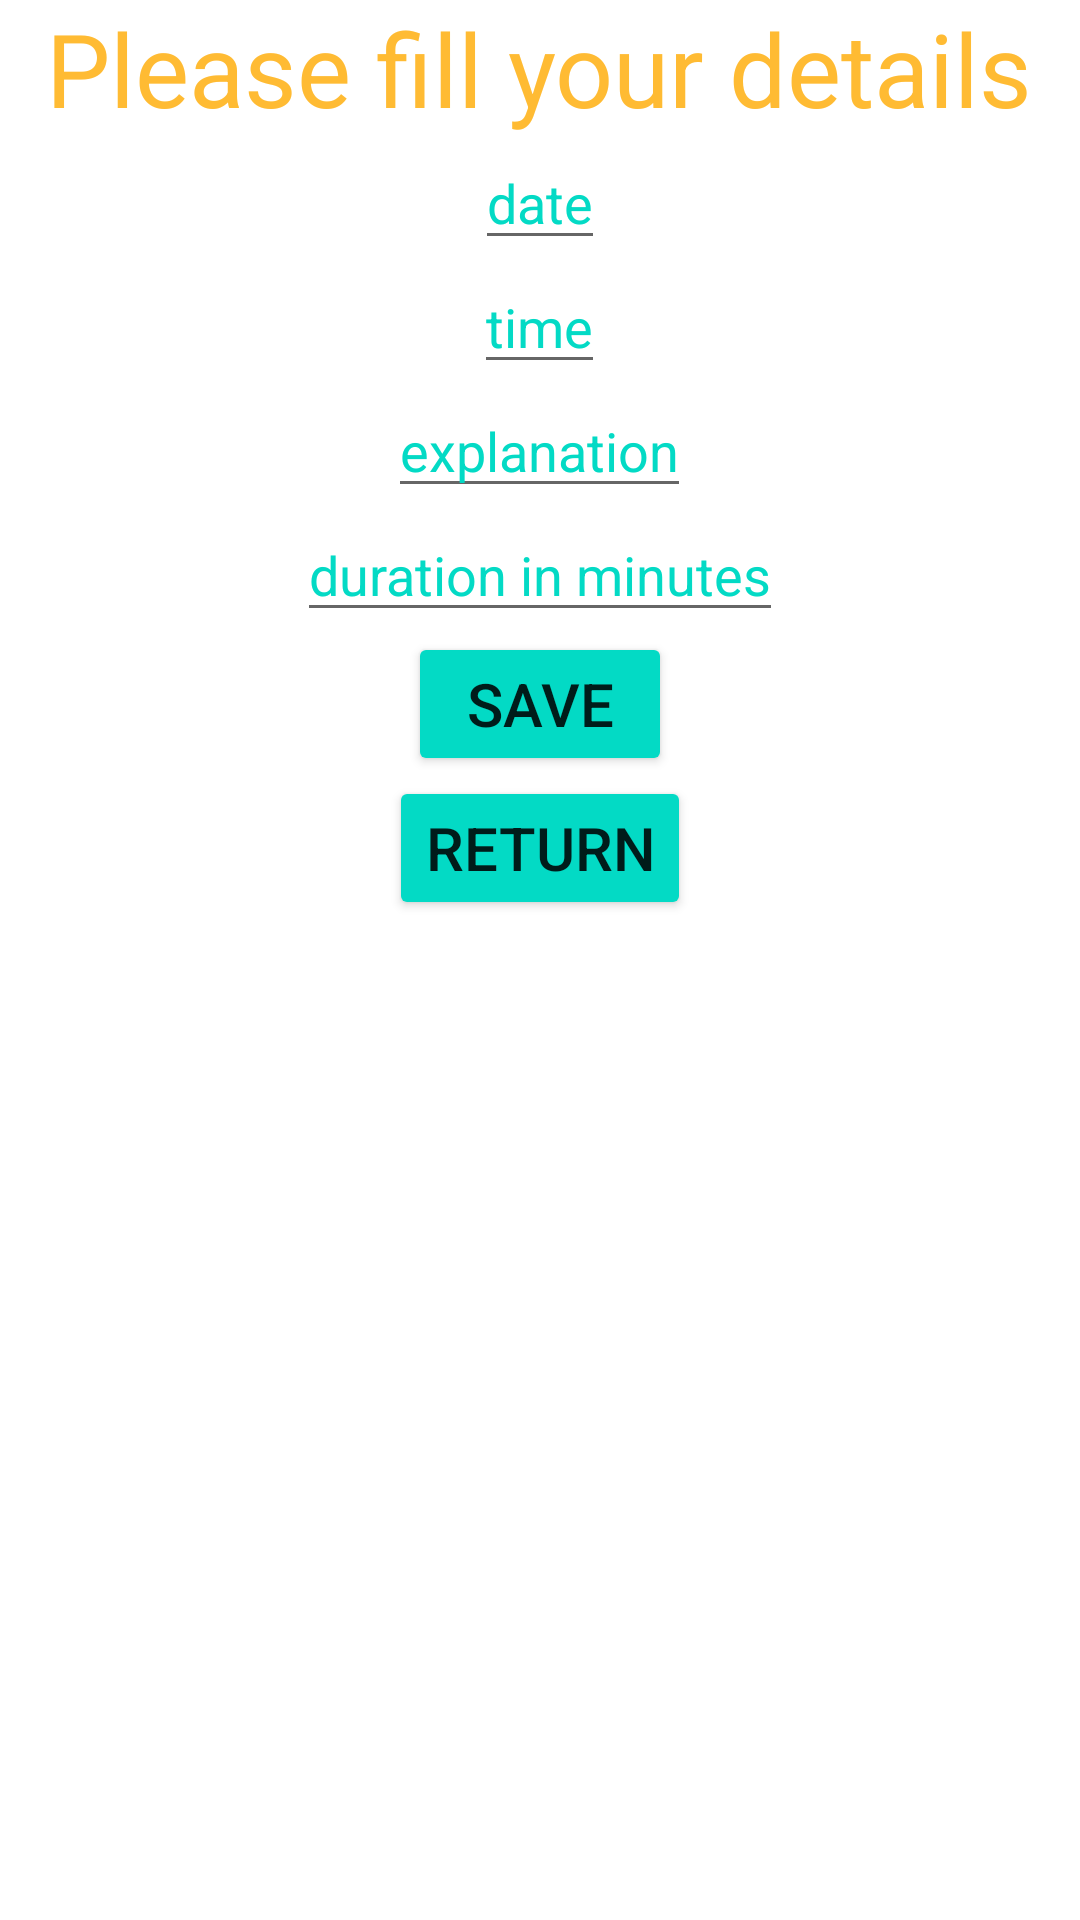

Here is an Android app screen rendered from its layout file. Give the layout XML and the strings, colors and styles it references.
<!-- AndroidManifest.xml: application theme Theme.HGym -->
<!-- res/layout/activity_create_group.xml -->
<?xml version="1.0" encoding="utf-8"?>
<RelativeLayout xmlns:android="http://schemas.android.com/apk/res/android"
xmlns:app="http://schemas.android.com/apk/res-auto"
xmlns:tools="http://schemas.android.com/tools"
android:layout_width="match_parent"
android:layout_height="match_parent"
android:orientation="vertical"
tools:context=".CreateGroup"
    >

<TextView
    android:layout_width="wrap_content"
    android:layout_height="wrap_content"
    android:layout_centerHorizontal="true"
    android:id="@+id/txtTitle"
    android:text="Please fill your details"
    android:textSize="34dp"
    android:layout_gravity="center"
    android:textColor="@android:color/holo_orange_light"
    />


    <ImageView
        android:layout_width="25dp"
        android:layout_height="25dp"
        android:id="@+id/btnDate"
        android:background="@drawable/ic_baseline_calendar_month_24"
        android:backgroundTint="@color/teal_200"
        android:layout_toRightOf="@+id/date"
        android:layout_below="@id/txtTitle"
        android:layout_marginTop="10dp"/>
    <ImageView
        android:layout_width="25dp"
        android:layout_height="25dp"
        android:id="@+id/btnHour"
        android:background="@drawable/ic_baseline_access_time_24"
        android:backgroundTint="@color/teal_200"
        android:layout_toRightOf="@+id/hour"
        android:layout_below="@id/btnDate"
        android:layout_marginTop="20dp"/>

<EditText
    android:id="@+id/date"
    android:layout_width="wrap_content"
    android:layout_height="wrap_content"
    android:layout_centerInParent="true"
    android:layout_below="@id/txtTitle"
    android:hint="date"
    android:textColorHint="@color/teal_200" />

<EditText
    android:layout_width="wrap_content"
    android:layout_height="wrap_content"
    android:layout_centerInParent="true"
    android:layout_below="@+id/date"
    android:textColorHint="@color/teal_200"
    android:hint="time"
    android:id="@+id/hour"
    />












<EditText
    android:layout_below="@id/hour"
    android:layout_width="wrap_content"
    android:layout_height="wrap_content"
    android:layout_centerInParent="true"
    android:hint="explanation"
    android:textColorHint="@color/teal_200"
    android:id="@+id/exp"
    />









<EditText
    android:layout_width="wrap_content"
    android:layout_height="wrap_content"
    android:layout_centerInParent="true"
    android:layout_below="@+id/exp"
    android:hint="duration in minutes"
    android:textColorHint="@color/teal_200"
    android:id="@+id/duration"
    />

<Button
    android:layout_width="wrap_content"
    android:layout_height="wrap_content"
    android:layout_centerInParent="true"
    android:layout_below="@+id/duration"
    android:backgroundTint="@color/teal_200"
    android:text="save"
    android:id="@+id/btnSave"
    android:textSize="20dp"
    />


<Button
    android:layout_width="wrap_content"
    android:layout_height="wrap_content"
    android:layout_centerInParent="true"
    android:layout_below="@+id/btnSave"
    android:backgroundTint="@color/teal_200"
    android:text="return"
    android:id="@+id/btnReturn"
    android:textSize="20dp"
    />




</RelativeLayout>
<!-- resources referenced by this layout -->
<resources>
  <style name="Theme.HGym" parent="Theme.MaterialComponents.DayNight.DarkActionBar">
          
          <item name="colorPrimary">@color/purple_500</item>
          <item name="colorPrimaryVariant">@color/purple_700</item>
          <item name="colorOnPrimary">@color/white</item>
          
          <item name="colorSecondary">@color/teal_200</item>
          <item name="colorSecondaryVariant">@color/teal_700</item>
          <item name="colorOnSecondary">@color/black</item>
          
          <item name="android:statusBarColor">?attr/colorPrimaryVariant</item>
          
      </style>
  <!-- not gathered from this repository: default colours our renderer supplied (Android Studio template values) -->
  <color name="purple_500">#FF6200EE</color>
  <color name="purple_700">#FF3700B3</color>
  <color name="teal_200">#FF03DAC5</color>
  <color name="teal_700">#FF018786</color>
  <color name="black">#FF000000</color>
  <color name="white">#FFFFFFFF</color>
</resources>
